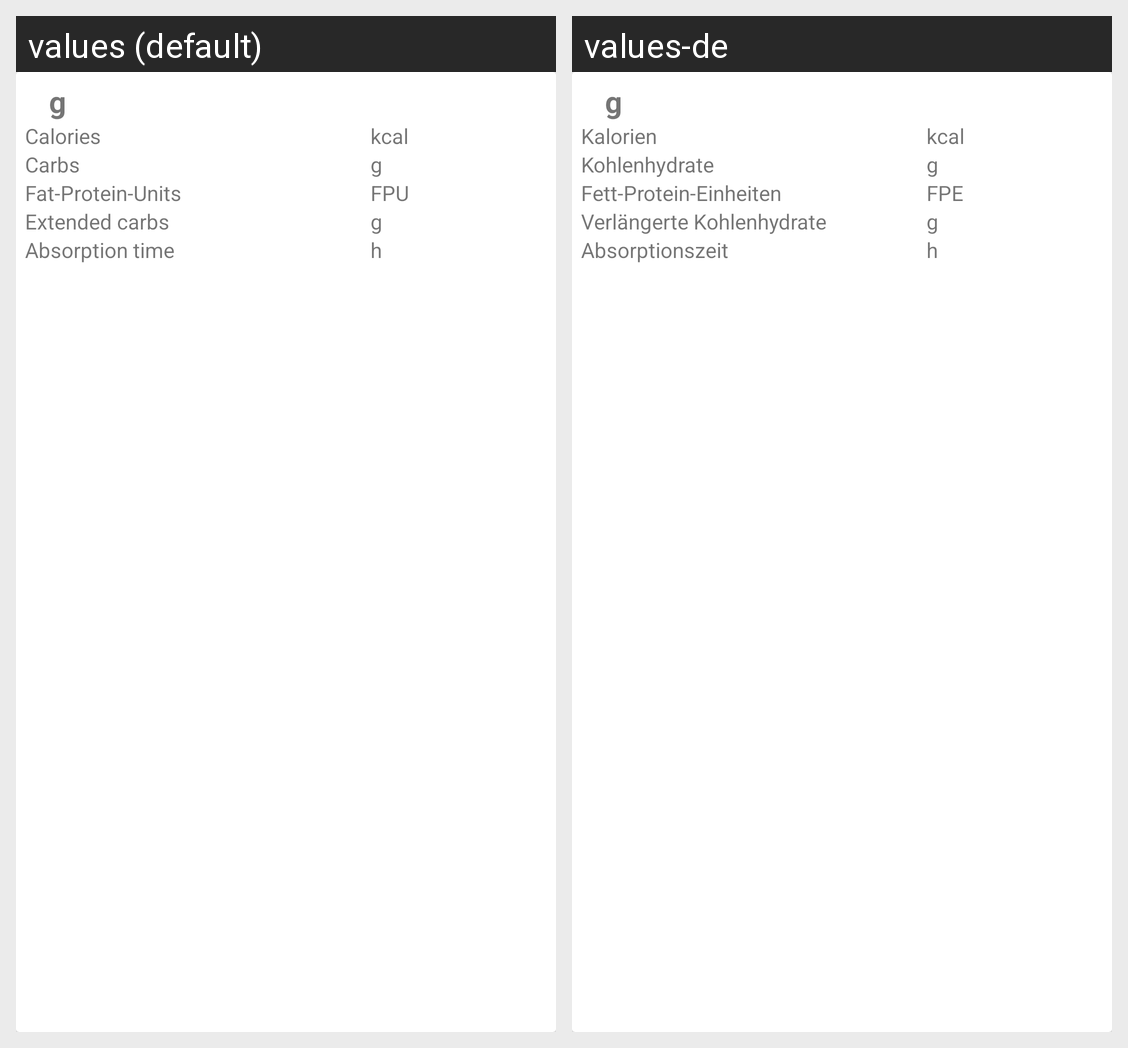

Locale-by-locale string values for the Android screen shown in this grid:
Android screen res/layout/meal_food_item.xml rendered under 2 locales, left to right: values (default), values-de. Device: Nexus 5 (rendered at 1080×1920; each locale shown at half size, 540×960, under a caption strip naming it); theme AppTheme.
Strings drawn on this screen, with the default value and each locale's value (text and hints the layout hard-codes, and strings that could not be matched under every locale, appear in the picture but are not listed):

unit_gram
  values: g
  values-de: g

foodcalories_label
  values: Calories
  values-de: Kalorien

calories_unit
  values: kcal
  values-de: kcal

foodcarbs_label
  values: Carbs
  values-de: Kohlenhydrate

carbs_unit
  values: g
  values-de: g

foodfpu_label
  values: Fat-Protein-Units
  values-de: Fett-Protein-Einheiten

fpu_unit
  values: FPU
  values-de: FPE

ecarbs_label
  values: Extended carbs
  values-de: Verlängerte Kohlenhydrate

absorptiontime_label
  values: Absorption time
  values-de: Absorptionszeit

absorptiontime_unit
  values: h
  values-de: h
